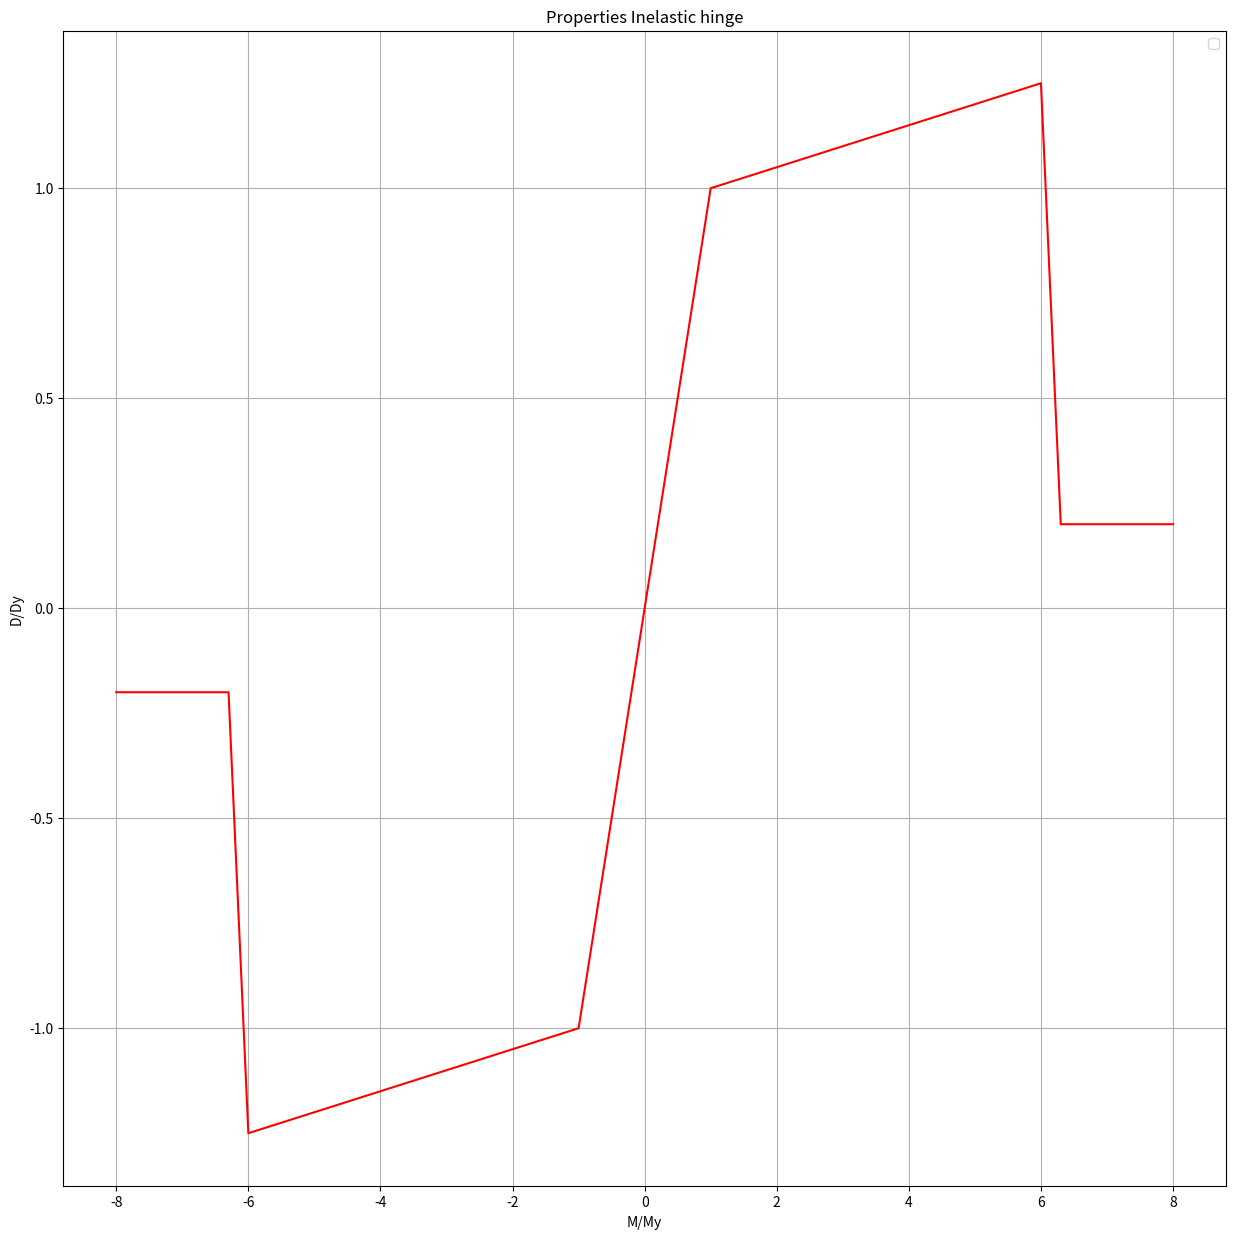

Here is the Python script that generated this plot:
# -*- coding: utf-8 -*-
"""
Created on Fri May 19 13:58:59 2023

[redacted]
"""
import math
import matplotlib.pyplot as plt

##Acceptance Cateria
IO = 2 
LS = 4
CP = 6 

MY = 1
DY = 0
alpha = 0.05

##A,B,C,D,E
ma,mb,mc,md,me = 0,1,6,6.3,8
da,db,dc,dd,de = 0,1,1.25,0.2,0.2

mmy = [-me,-md,-mc,-mb,ma,mb,mc,md,me] 
ddy = [-de,-dd,-dc,-db,da,db,dc,dd,de]

fig, ax = plt.subplots(figsize=(15,15))
ax.plot(mmy, ddy,color="red")

ax.set(xlabel="M/My", ylabel="D/Dy",
            title= "Properties Inelastic hinge")
ax.grid()
plt.legend()
plt.show()
